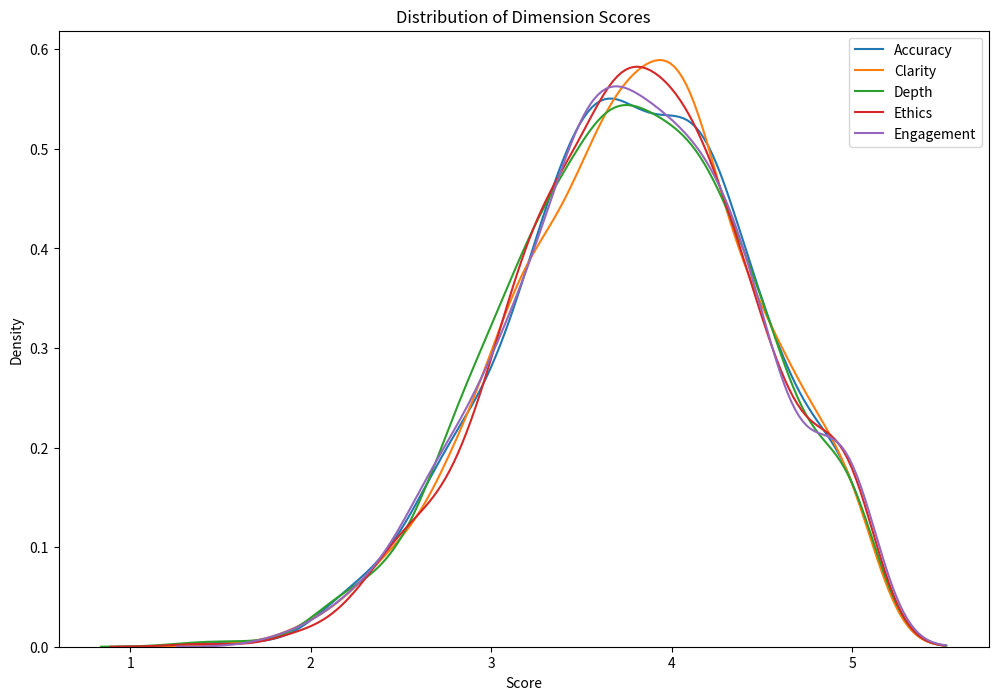
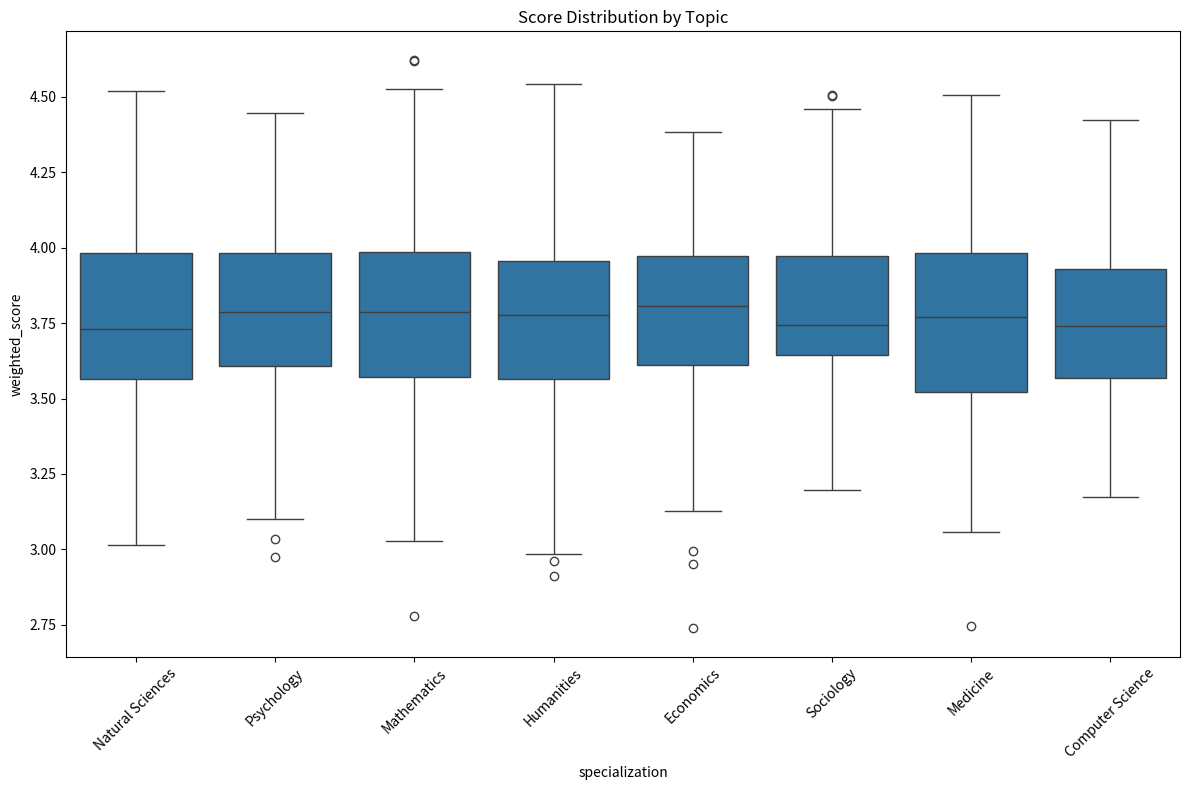

Write Python code to recreate these figures, in order.
import os
import sys
import logging
import pandas as pd
import numpy as np
from datetime import datetime
from pathlib import Path

# Configure logging
logging.basicConfig(
    level=logging.INFO,
    format='%(asctime)s - %(levelname)s - %(message)s',
    handlers=[
        logging.StreamHandler(sys.stdout),
        logging.FileHandler('experiment.log')
    ]
)
logger = logging.getLogger(__name__)

# Constants matching frontend
SPECIALIZATIONS = [
    "Psychology",
    "Sociology", 
    "Natural Sciences", 
    "Mathematics",
    "Computer Science",
    "Humanities", 
    "Economics",
    "Medicine"
]

DIMENSION_WEIGHTS = {
    'Accuracy': 0.25,
    'Clarity': 0.20,
    'Depth': 0.20,
    'Ethics': 0.20,
    'Engagement': 0.15
}

SCORE_THRESHOLDS = {
    'excellent': 4.5,
    'good': 3.5,
    'acceptable': 2.5,
    'poor': 1.5
}

def setup_directories():
    """Create necessary directories if they don't exist."""
    dirs = ['data/outputs', 'data/visualizations', 'data/reports']
    for dir_path in dirs:
        Path(dir_path).mkdir(parents=True, exist_ok=True)

def simulate_experiment(num_participants):
    """
    Simulate experiment data for given number of participants.
    Returns DataFrame with simulated results.
    """
    logger.info(f"Starting simulation with {num_participants} participants")
    
    results = []
    for participant_id in range(num_participants):
        # Simulate 5-12 interactions per participant
        num_interactions = np.random.randint(5, 13)
        
        for _ in range(num_interactions):
            # Generate random scores with realistic distributions
            scores = {
                dim: min(5.0, max(1.0, np.random.normal(3.8, 0.7)))
                for dim in DIMENSION_WEIGHTS.keys()
            }
            
            # Calculate weighted average
            weighted_score = sum(
                score * weight 
                for (dim, score), (_, weight) 
                in zip(scores.items(), DIMENSION_WEIGHTS.items())
            )
            
            results.append({
                'participant_id': participant_id,
                'specialization': np.random.choice(SPECIALIZATIONS),
                'timestamp': datetime.now(),
                **scores,
                'weighted_score': weighted_score
            })
            
        if participant_id % 10 == 0:
            logger.debug(f"Processed {participant_id} participants")
            
    return pd.DataFrame(results)

def plot_dimension_distributions(data, output_dir='data/visualizations'):
    """Generate dimension distribution plots."""
    logger.info("Generating dimension distribution plots")
    
    try:
        import seaborn as sns
        import matplotlib.pyplot as plt
        
        # Create dimension score distributions
        plt.figure(figsize=(12, 8))
        for dim in DIMENSION_WEIGHTS.keys():
            sns.kdeplot(data[dim], label=dim)
        
        plt.title('Distribution of Dimension Scores')
        plt.xlabel('Score')
        plt.ylabel('Density')
        plt.legend()
        plt.savefig(f'{output_dir}/dimension_distributions.png')
        plt.close()
        
    except Exception as e:
        logger.error(f"Error generating dimension plots: {str(e)}")
        raise

def plot_topic_performance(data, output_dir='data/visualizations'):
    """Generate topic performance visualizations."""
    logger.info("Generating topic performance plots")
    
    try:
        import seaborn as sns
        import matplotlib.pyplot as plt
        
        # Create topic performance boxplots
        plt.figure(figsize=(12, 8))
        sns.boxplot(x='specialization', y='weighted_score', data=data)
        plt.xticks(rotation=45)
        plt.title('Score Distribution by Topic')
        plt.tight_layout()
        plt.savefig(f'{output_dir}/topic_performance.png')
        plt.close()
        
    except Exception as e:
        logger.error(f"Error generating topic plots: {str(e)}")
        raise

def generate_summary_report(data, output_dir='data/reports'):
    """Generate and save summary report of results."""
    logger.info("Generating summary report")
    
    try:
        summary = {
            'total_participants': data['participant_id'].nunique(),
            'total_interactions': len(data),
            'avg_interactions_per_participant': len(data) / data['participant_id'].nunique(),
            'dimension_means': {
                dim: data[dim].mean() 
                for dim in DIMENSION_WEIGHTS.keys()
            },
            'topic_performance': data.groupby('specialization')['weighted_score'].agg([
                'mean', 'std', 'count'
            ]).to_dict(),
            'overall_mean_score': data['weighted_score'].mean(),
            'overall_std_score': data['weighted_score'].std()
        }
        
        # Save summary as JSON
        import json
        with open(f'{output_dir}/summary_report.json', 'w') as f:
            json.dump(summary, f, indent=4)
            
        return summary
        
    except Exception as e:
        logger.error(f"Error generating summary report: {str(e)}")
        raise

def main():
    """Main execution function."""
    try:
        # Setup directories
        setup_directories()
        
        # Simulate experiment with 100 participants
        logger.info("Starting experiment simulation")
        experiment_data = simulate_experiment(num_participants=100)
        
        # Save raw data
        logger.info("Saving experiment data")
        output_path = 'data/outputs/experiment_results.csv'
        experiment_data.to_csv(output_path, index=False)
        logger.info(f"Raw data saved to {output_path}")
        
        # Generate visualizations
        logger.info("Generating visualizations")
        plot_dimension_distributions(experiment_data)
        plot_topic_performance(experiment_data)
        
        # Generate summary report
        logger.info("Generating summary report")
        summary = generate_summary_report(experiment_data)
        
        logger.info("\nExperiment simulation complete!")
        logger.info("Results have been saved to the data/outputs directory")
        
    except Exception as e:
        logger.error(f"Error in main execution: {str(e)}")
        raise

if __name__ == "__main__":
    main()
